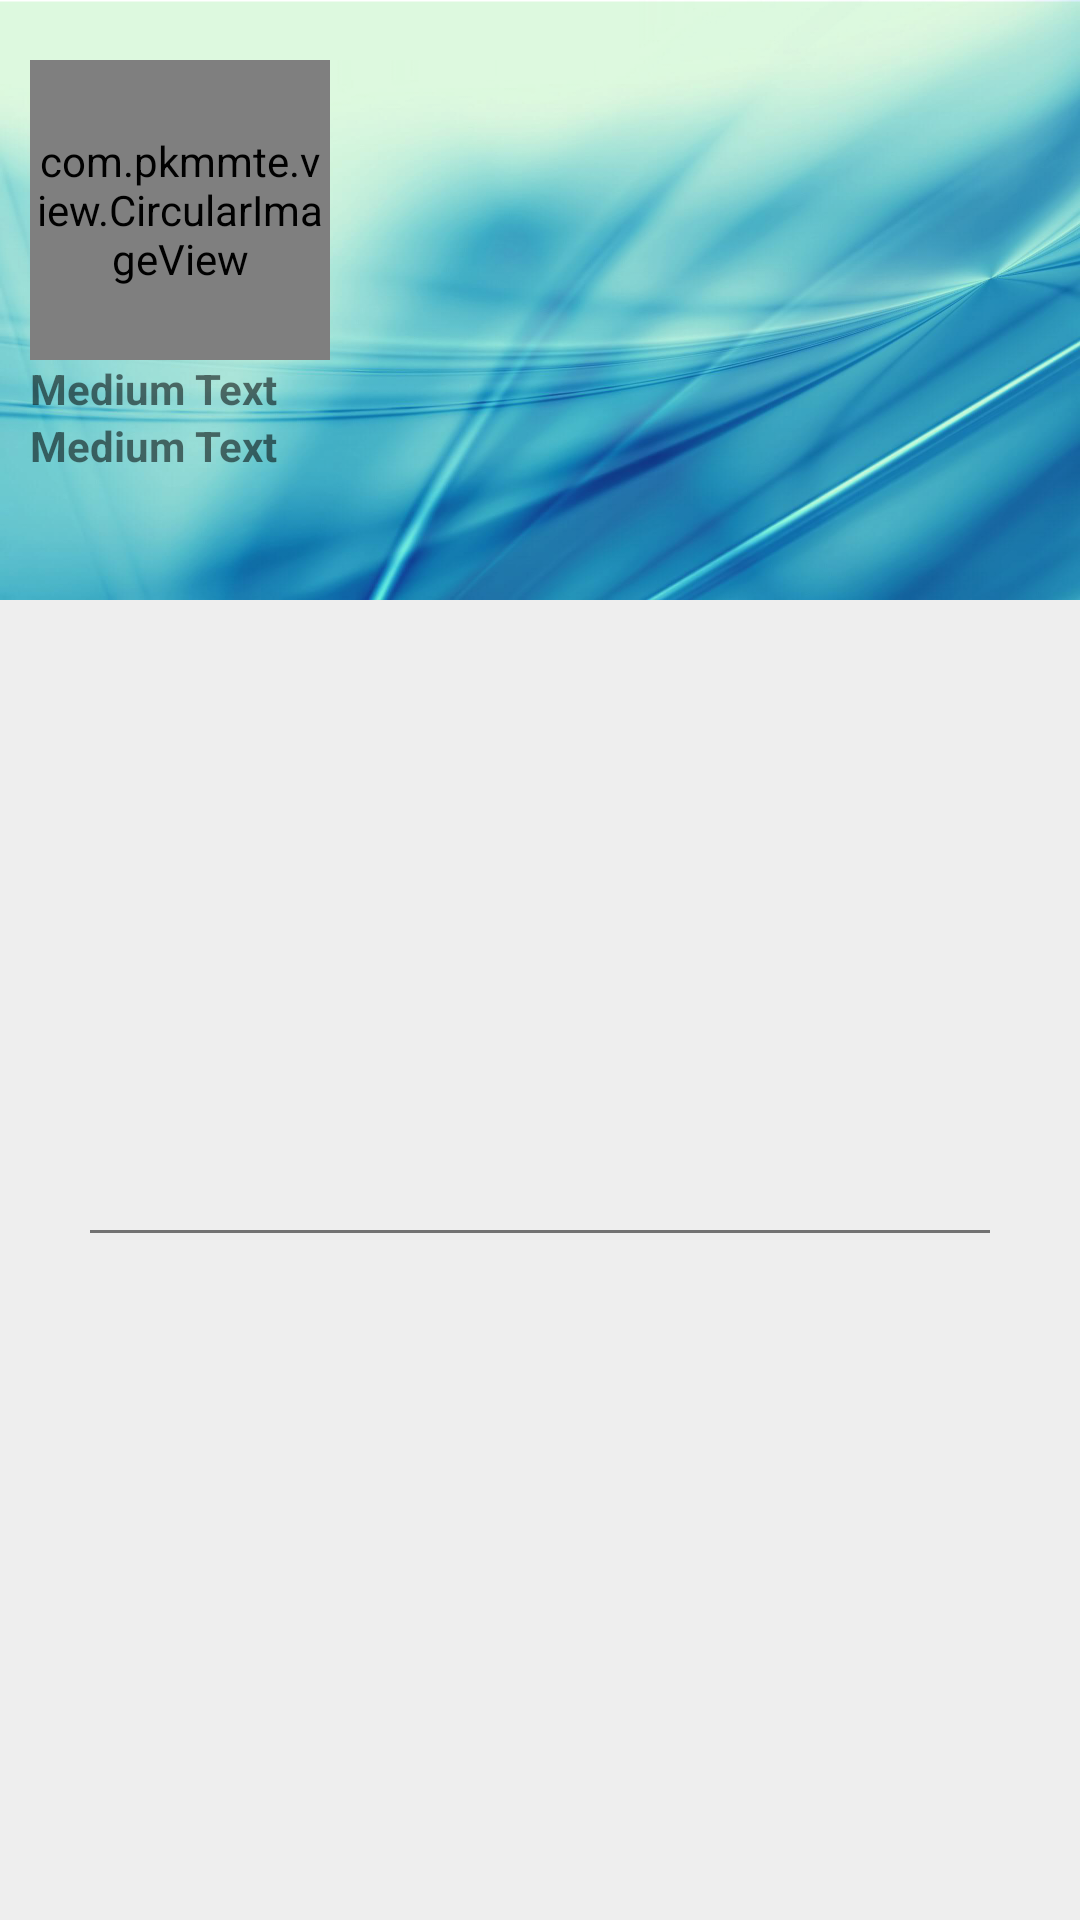

This screen was rendered from an Android layout file. Write that file and the resources it references.
<!-- AndroidManifest.xml: application theme AppTheme.Base -->
<!-- res/layout/fragment_nav_drawer.xml -->
<RelativeLayout xmlns:android="http://schemas.android.com/apk/res/android"
    xmlns:tools="http://schemas.android.com/tools"
    xmlns:app="http://schemas.android.com/apk/res-auto"
    android:layout_width="match_parent"
    android:layout_height="match_parent"
    tools:context=".FrgmNavDrawer"
    android:background="#eee">

    

    <RelativeLayout
        android:layout_width="match_parent"
        android:layout_height="200dp"
        android:id="@+id/linHeader"

        android:background="@drawable/bg_nav">
        <com.pkmmte.view.CircularImageView
            android:layout_width="100dp"
            android:layout_height="100dp"
            android:layout_marginTop="20dp"
            android:layout_marginLeft="10dp"
            android:src="@drawable/ic_pict_icon"
            app:border="true"
            app:border_color="#EEEEEE"
            app:border_width="4dp"
            app:shadow="true"
            android:id="@+id/view" />

        <TextView
            android:layout_width="wrap_content"
            android:layout_height="wrap_content"
            android:textAppearance="?android:attr/textAppearanceSmall"
            android:text="Medium Text"
            android:id="@+id/textSignIn"
            android:layout_below="@+id/view"
            android:layout_alignLeft="@+id/view"
            android:textStyle="bold" />

        <TextView
            android:layout_width="wrap_content"
            android:layout_height="wrap_content"
            android:textAppearance="?android:attr/textAppearanceSmall"
            android:text="Medium Text"
            android:id="@+id/textEmail"
            android:layout_below="@+id/textSignIn"
            android:layout_alignLeft="@+id/view"
            android:textStyle="bold" />



    </RelativeLayout>

    <android.support.v7.widget.RecyclerView
        android:id="@+id/drawerList"
        android:layout_width="match_parent"
        android:layout_height="200dp"
        android:layout_below="@+id/linHeader"
        android:layout_marginTop="10dp"
        android:elevation="4dp"
        >

    </android.support.v7.widget.RecyclerView>
    <View
        android:layout_width="300dp"
        android:layout_height="1dp"
        android:layout_centerHorizontal="true"

        android:background="@color/colorSecondaryText"
        android:layout_below="@+id/drawerList"/>




</RelativeLayout>
<!-- resources referenced by this layout -->
<resources>
  <color name="colorSecondaryText">#727272</color>
  <!-- drawable bg_nav: png bitmap (drawable, 803999 bytes) -->
  <!-- drawable ic_pict_icon: png bitmap (drawable, 57382 bytes) -->
  <style name="AppTheme.Base" parent="Theme.AppCompat.Light.NoActionBar">
          <item name="android:colorPrimary">@color/colorPrimary</item>
          <item name="android:colorPrimaryDark">@color/colorPrimaryDark</item>
          <item name="android:colorAccent">@color/colorAccent</item>
          <item name="android:windowBackground">@android:color/white</item>
      </style>
  <color name="colorPrimary">#009688</color>
  <color name="colorPrimaryDark">#00796B</color>
  <color name="colorAccent">#00BCD4</color>
</resources>
